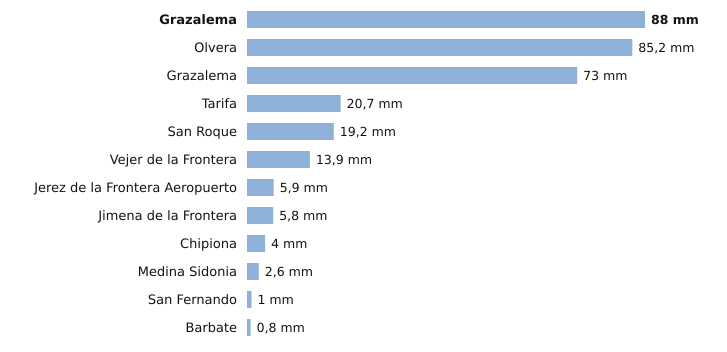

Data behind this chart, as committed beside it:
estacion, provincia, indicativo, mm_6_dias_anteriores, mm_hoy, mm_7_dias, horas_de_hoy
Grazalema, Cádiz, 5911A, 88.0, 0.0, 88.0, 14
Olvera, Cádiz, 5919X, 85.2, 0.0, 85.2, 13
Grazalema, Cádiz, 5911X, 73.0, 0.0, 73.0, 14
Tarifa, Cádiz, 6001, 20.7, 0.0, 20.7, 14
San Roque, Cádiz, 6056X, 19.2, 0.0, 19.2, 13
Vejer de la Frontera, Cádiz, 5995B, 13.9, 0.0, 13.9, 14
Jerez de la Frontera Aeropuerto, Cádiz, 5960, 5.9, 0.0, 5.9, 14
Jimena de la Frontera, Cádiz, 6042I, 5.8, 0.0, 5.8, 13
Chipiona, Cádiz, 5906X, 4.0, 0.0, 4.0, 13
Medina Sidonia, Cádiz, 5983X, 2.6, 0.0, 2.6, 12
San Fernando, Cádiz, 5972X, 1.0, 0.0, 1.0, 14
Barbate, Cádiz, 5996B, 0.8, 0.0, 0.8, 13
